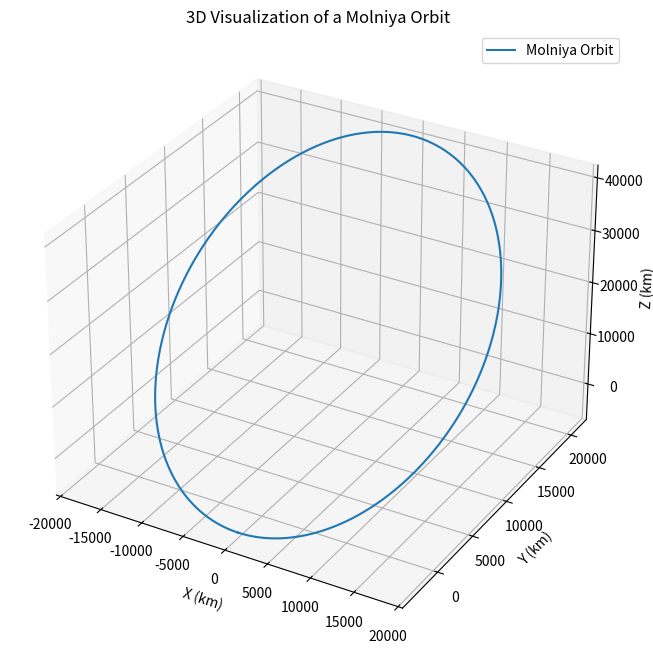

Write the Python code that produced this figure.
import numpy as np
import matplotlib.pyplot as plt


# Función para calcular las coordenadas (x, y, z) a partir de los elementos orbitales
def orbit_coordinates(a, e, i, omega, w, theta):
    # Convertir ángulos de grados a radianes
    i = np.radians(i)
    omega = np.radians(omega)
    w = np.radians(w)
    theta = np.radians(theta)

    # Calcular el argumento del periastro
    argument_of_periapsis = omega + w

    # Calcular la distancia radial
    r = (a * (1 - e**2)) / (1 + e * np.cos(theta))

    # Calcular las coordenadas en el plano orbital
    x_orbital = r * np.cos(theta)
    y_orbital = r * np.sin(theta)

    # Transformar a coordenadas 3D
    x = (np.cos(argument_of_periapsis) * np.cos(omega) - np.sin(argument_of_periapsis) * np.sin(omega) * np.cos(i)) * x_orbital + (-np.sin(argument_of_periapsis) * np.cos(omega) - np.cos(argument_of_periapsis) * np.sin(omega) * np.cos(i)) * y_orbital
    y = (np.cos(argument_of_periapsis) * np.sin(omega) + np.sin(argument_of_periapsis) * np.cos(omega) * np.cos(i)) * x_orbital + (-np.sin(argument_of_periapsis) * np.sin(omega) + np.cos(argument_of_periapsis) * np.cos(omega) * np.cos(i)) * y_orbital
    z = (np.sin(argument_of_periapsis) * np.sin(i)) * x_orbital + (np.cos(argument_of_periapsis) * np.sin(i)) * y_orbital

    return x, y, z

# Definir elementos orbitales de una órbita Molniya
a = 26600  # Semi-major axis in km
e = 0.74  # Eccentricity
i = 63.4  # Inclination in degrees
omega = 0  # Right ascension of the ascending node in degrees
w = 270  # Argument of periapsis in degrees
theta_range = np.linspace(0, 360, 500)  # Range of true anomaly

# Calcular coordenadas de la órbita
x_orbit, y_orbit, z_orbit = [], [], []
for theta in theta_range:
    x, y, z = orbit_coordinates(a, e, i, omega, w, theta)
    x_orbit.append(x)
    y_orbit.append(y)
    z_orbit.append(z)

# Crear gráfico 3D
fig = plt.figure(figsize=(10, 8))
ax = fig.add_subplot(111, projection='3d')
# Dibujar órbita
ax.plot(x_orbit, y_orbit, z_orbit, label='Molniya Orbit')
# Configuración del gráfico
ax.set_xlabel('X (km)')
ax.set_ylabel('Y (km)')
ax.set_zlabel('Z (km)')
ax.set_title('3D Visualization of a Molniya Orbit')
ax.legend()
plt.show()
